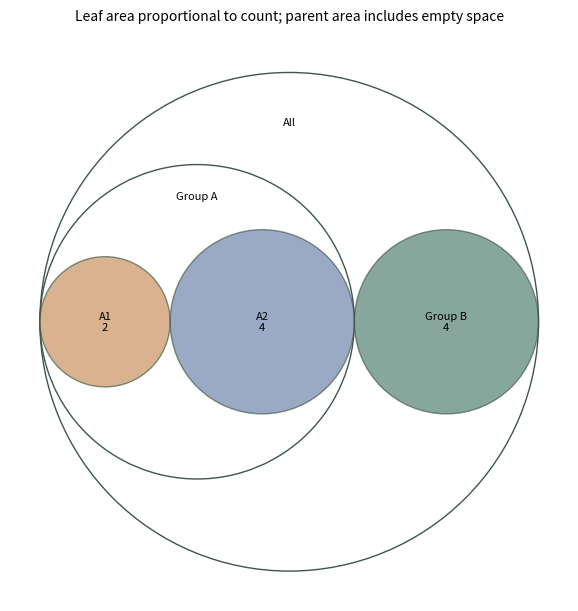

Here is the Python script that generated this plot:
# Tuyan specialist vector renderer v1; immutable source data.
import json
d = json.loads("{\"type\":\"circle_packing\",\"rows\":[{\"id\":\"root\",\"label\":\"All\",\"parent\":null,\"value\":10},{\"id\":\"a\",\"label\":\"Group A\",\"parent\":\"root\",\"value\":6},{\"id\":\"b\",\"label\":\"Group B\",\"parent\":\"root\",\"value\":4},{\"id\":\"a1\",\"label\":\"A1\",\"parent\":\"a\",\"value\":2},{\"id\":\"a2\",\"label\":\"A2\",\"parent\":\"a\",\"value\":4}],\"units\":{\"value\":\"count\"},\"options\":{\"valueSemantics\":\"subtree_total\"},\"analysis\":{\"description\":\"Synthetic teaching fixture; supplied quantities are not research findings.\"},\"pixels\":1024,\"plotStyle\":{\"width\":9,\"height\":6,\"fontSize\":12}}")

import math
from statistics import NormalDist
import numpy as np
import matplotlib
matplotlib.use('Agg')
import matplotlib.pyplot as plt
from matplotlib.patches import Circle, Rectangle, Polygon, PathPatch, Wedge, FancyArrowPatch
from matplotlib.path import Path
from matplotlib.textpath import TextPath
from matplotlib.font_manager import FontProperties
from matplotlib.transforms import Affine2D
from matplotlib.colors import BoundaryNorm, Normalize
from matplotlib.cm import ScalarMappable
r,kind,opt,unit=d['rows'],d['type'],d['options'],d['units']
plt.rcParams.update({'font.size':d['plotStyle']['fontSize'],'svg.fonttype':'none'})
fig,ax=plt.subplots(figsize=(d['plotStyle']['width'],d['plotStyle']['height']),layout='constrained')
fig.set_facecolor('white')
fig._tuyan_target_pixels=d['pixels']
colors=['#487968','#c58b53','#647da6','#a77592','#a5a659','#578eaa','#be7666']
computations={}
checks={}
def verify(name,actual,expected,tolerance=1e-9):
    error=float(abs(actual-expected))
    assert math.isfinite(error) and error<=tolerance*max(1,abs(expected)), name
    checks[name]={'actual':float(actual),'expected':float(expected),'absoluteError':error}
def note(text):
    ax.set_title(text,fontsize=10,pad=16)
def clean(value):
    if isinstance(value,dict):return {str(k):clean(v) for k,v in value.items()}
    if isinstance(value,(list,tuple,np.ndarray)):return [clean(v) for v in value]
    if isinstance(value,np.generic):return value.item()
    return value
def ribbon(x0,x1,y0,y1,height,color,alpha=.6):
    # Both vertical cross-sections have identical data-space thickness.
    dx=(x1-x0)*.45
    vertices=[(x0,y0),(x0+dx,y0),(x1-dx,y1),(x1,y1),(x1,y1+height),(x1-dx,y1+height),(x0+dx,y0+height),(x0,y0+height),(x0,y0)]
    codes=[Path.MOVETO,Path.CURVE4,Path.CURVE4,Path.CURVE4,Path.LINETO,Path.CURVE4,Path.CURVE4,Path.CURVE4,Path.CLOSEPOLY]
    artist=PathPatch(Path(vertices,codes),facecolor=color,edgecolor='none',alpha=alpha)
    ax.add_patch(artist)
    verify('ribbon_%d_width'%len(ax.patches),vertices[4][1]-vertices[3][1],height)
    return artist
if kind=='network':
    ids=[a['id'] for a in opt['nodes']];n=len(ids)
    positions={name:(math.cos(2*math.pi*i/n),math.sin(2*math.pi*i/n)) for i,name in enumerate(ids)}
    weighted='value' in r[0]
    scale=4/max(a['value'] for a in r) if weighted else 1
    for a in r:
        weight=a['value'] if weighted else 1
        artist=FancyArrowPatch(positions[a['source']],positions[a['target']],arrowstyle='-|>' if opt['directed'] else '-',mutation_scale=12,linewidth=weight*scale,color=colors[0],shrinkA=12,shrinkB=12)
        ax.add_patch(artist);verify('edge_%d_width'%len(ax.patches),artist.get_linewidth(),weight*scale)
        if weighted:
            p,q=positions[a['source']],positions[a['target']];ax.text((p[0]+q[0])/2,(p[1]+q[1])/2,str(weight),fontsize=8)
    points=np.array(list(positions.values()));artist=ax.scatter(points[:,0],points[:,1],s=250,c=colors[1],zorder=3)
    for a in opt['nodes']:
        x,y=positions[a['id']];ax.text(x*1.14,y*1.14,a.get('label',a['id']),ha='center',va='center',fontsize=9)
    degree={name:sum(a['source']==name or a['target']==name for a in r) for name in ids}
    verify('degree_sum',sum(degree.values()),2*len(r));verify('rendered_node_count',len(artist.get_offsets()),n)
    computations={'positions':positions,'degree':degree,'isolatedNodes':[k for k,v in degree.items() if v==0],'lineWidthPerWeight':scale}
    ax.set(xlim=(-1.4,1.4),ylim=(-1.4,1.4),aspect='equal');ax.axis('off');note('Circular layout; distances are not scientific distances'+ ('; weights: '+opt['weightUnit'] if weighted else ''))
elif kind=='euler':
    a,b=set(r[0]['members']),set(r[1]['members']);both=len(a&b);only_a=len(a-b);only_b=len(b-a)
    if a==b:
        locations=[(0,0,1),(0,0,1)];topology='equal';ax.text(0,0,str(both),ha='center');ax.text(0,1.15,r[0]['set']+' = '+r[1]['set'],ha='center')
    elif a.issubset(b) or b.issubset(a):
        small=0 if a.issubset(b) else 1;locations=[None,None];locations[small]=(-.25,0,.5);locations[1-small]=(0,0,1);topology='containment'
        ax.text(-.25,0,str(both),ha='center');ax.text(.65,0,str(only_b if small==0 else only_a),ha='center')
        ax.text(-.25,.6,r[small]['set'],ha='center');ax.text(0,1.15,r[1-small]['set'],ha='center')
    elif not both:
        locations=[(-1.1,0,1),(1.1,0,1)];topology='disjoint'
        for i,x in enumerate([-1.1,1.1]):ax.text(x,0,str([only_a,only_b][i]),ha='center');ax.text(x,1.15,r[i]['set'],ha='center')
    else:
        locations=[(-.6,0,1),(.6,0,1)];topology='overlap'
        for x,value in [(-1,only_a),(0,both),(1,only_b)]:ax.text(x,0,str(value),ha='center')
        for i,x in enumerate([-.8,.8]):ax.text(x,1.15,r[i]['set'],ha='center')
    for i,(x,y,radius) in sorted(enumerate(locations),key=lambda z:-z[1][2]):ax.add_patch(Circle((x,y),radius,facecolor=colors[i],edgecolor=colors[i],alpha=.25,linewidth=2))
    verify('union_count',only_a+both+only_b,len(a|b));computations={'intersection':both,'onlyA':only_a,'onlyB':only_b,'union':len(a|b),'topology':topology,'areaMode':'schematic'}
    ax.set(xlim=(-2.5,2.5),ylim=(-1.4,1.5),aspect='equal');ax.axis('off');note('Exact membership counts and topology; areas are schematic')
elif kind=='sankey':
    nodes=opt['nodes'];total=sum(a['value'] for a in r);gap=total*.07
    starts={};totals={};row_heights=[]
    for stage in [0,1]:
        offset=0
        for node in [n for n in nodes if n['stage']==stage]:
            name=node['id'];value=sum(a['value'] for a in r if a['source' if stage==0 else 'target']==name)
            starts[name]=offset;totals[name]=value
            rect=Rectangle((stage-.025,offset),.05,value,color=colors[stage]);ax.add_patch(rect)
            ax.text(stage+(-.05 if stage==0 else .05),offset+value/2,name+' ('+str(value)+')',ha='right' if stage==0 else 'left',va='center',fontsize=9)
            verify(name+'_node_height',rect.get_height(),value);offset+=value+gap
        row_heights.append(offset)
    used={name:0. for name in starts}
    for i,a in enumerate(r):
        s,t=a['source'],a['target'];ribbon(.025,.975,starts[s]+used[s],starts[t]+used[t],a['value'],colors[i%len(colors)]);used[s]+=a['value'];used[t]+=a['value']
    for name in used:verify(name+'_allocated_flow',used[name],totals[name])
    verify('both_column_total',sum(totals.values()),2*total);computations={'nodeTotals':totals,'totalFlow':total,'dataSpaceWidthPerValue':1}
    ax.set(xlim=(-.28,1.28),ylim=(-gap,max(row_heights)));ax.axis('off');note('Flow width: '+unit['value']+'; two-stage supplied flows')
elif kind=='chord':
    ids=opt['nodes'];totals={n:sum(a['value'] for a in r if n in [a['source'],a['target']]) for n in ids};total=sum(totals.values());gap=.04;scale=(2*math.pi-gap*len(ids))/total
    starts={};used={n:0. for n in ids};angle=0;arcs={}
    for i,n in enumerate(ids):
        starts[n]=angle;end=angle+totals[n]*scale;arcs[n]=[angle,end]
        ax.add_patch(Wedge((0,0),1,math.degrees(angle),math.degrees(end),width=.08,facecolor=colors[i%len(colors)]))
        mid=(angle+end)/2;ax.text(1.15*math.cos(mid),1.15*math.sin(mid),n,ha='center',va='center',fontsize=9);angle=end+gap
    spans=[]
    for i,a in enumerate(r):
        s,t,v=a['source'],a['target'],a['value'];a0=starts[s]+used[s]*scale;a1=a0+v*scale;b0=starts[t]+used[t]*scale;b1=b0+v*scale;used[s]+=v;used[t]+=v
        aa=np.linspace(a0,a1,12);bb=np.linspace(b0,b1,12);pa=np.column_stack([.91*np.cos(aa),.91*np.sin(aa)]);pb=np.column_stack([.91*np.cos(bb),.91*np.sin(bb)])
        verts=[*pa,(0,0),pb[0],*pb[1:],(0,0),pa[0]];codes=[Path.MOVETO]+[Path.LINETO]*(len(pa)-1)+[Path.CURVE3,Path.CURVE3]+[Path.LINETO]*(len(pb)-1)+[Path.CURVE3,Path.CURVE3]
        ax.add_patch(PathPatch(Path(verts,codes),facecolor=colors[ids.index(s)%len(colors)],alpha=.5,edgecolor='none'))
        verify('edge_%d_source_span'%i,a1-a0,v*scale);verify('edge_%d_target_span'%i,b1-b0,v*scale);spans.append([a0,a1,b0,b1])
    for n in ids:verify(n+'_incident_allocation',used[n],totals[n])
    computations={'incidentTotals':totals,'edgeSpansRadians':spans,'radiansPerValue':scale,'undirectedTotal':total/2}
    ax.set(xlim=(-1.4,1.4),ylim=(-1.4,1.4),aspect='equal');ax.axis('off');note('Undirected ribbons; endpoint angle proportional to '+unit['value'])
elif kind=='radar':
    ax.remove();ax=fig.add_subplot(111,projection='polar');axes=opt['axes'];angles=np.arange(len(axes))*2*math.pi/len(axes);closed=np.r_[angles,angles[0]];normalized={}
    groups=list(dict.fromkeys(a['group'] for a in r))
    for i,g in enumerate(groups):
        values=[next(a['value'] for a in r if a['group']==g and a['label']==b['id']) for b in axes];values=np.array([(v-b['min'])/(b['max']-b['min']) for v,b in zip(values,axes)]);normalized[g]=values
        line=ax.plot(closed,np.r_[values,values[0]],color=colors[i%len(colors)],label=g)[0];ax.fill(closed,np.r_[values,values[0]],color=colors[i%len(colors)],alpha=.1);verify(g+'_radius_error',np.max(np.abs(line.get_ydata()[:-1]-values)),0)
    ax.set_xticks(angles,[a['id']+'\n'+str(a['min'])+'–'+str(a['max'])+' '+a['unit'] for a in axes],fontsize=9);ax.set_ylim(0,1);ax.legend(loc='upper right',bbox_to_anchor=(1.3,1.15));note('Explicit per-axis normalization; polygon area is not a score');computations={'normalizedRadii':normalized}
elif kind=='qq':
    sample=np.sort([a['value'] for a in r]);p=(np.arange(len(sample))+.5)/len(sample)
    if opt['reference']=='normal':theoretical=np.array([NormalDist(opt['mean'],opt['sd']).inv_cdf(float(q)) for q in p])
    else:theoretical=np.quantile(opt['referenceValues'],p,method='linear')
    points=ax.scatter(theoretical,sample,c=colors[0]);limits=[min(theoretical.min(),sample.min()),max(theoretical.max(),sample.max())];ax.plot(limits,limits,'--',color='#999999',label='Identity (same units)');ax.legend(fontsize=8)
    verify('sample_order_error',np.max(np.abs(points.get_offsets()[:,1]-sample)),0);verify('quantile_order_violations',np.sum(np.diff(theoretical)<0),0)
    computations={'probabilities':p,'referenceQuantiles':theoretical,'sampleQuantiles':sample,'plottingPosition':'(i - 0.5) / n','parameterSource':'supplied; not fitted'}
    ax.set_xlabel('Reference quantile ('+unit['value']+')');ax.set_ylabel('Sample quantile ('+unit['value']+')');note('Q-Q comparison; no normality test or fitted parameters')
elif kind=='streamgraph':
    groups=list(dict.fromkeys(a['group'] for a in r));xs=sorted(set(a['x'] for a in r));values=np.array([[next(a['y'] for a in r if a['x']==x and a['group']==g) for x in xs] for g in groups]);total=values.sum(axis=0);baseline=-total/2;lower=baseline.copy()
    for i,g in enumerate(groups):
        upper=lower+values[i];ax.fill_between(xs,lower,upper,color=colors[i%len(colors)],label=g);verify(g+'_thickness_error',np.max(np.abs(upper-lower-values[i])),0);lower=upper
    verify('symmetric_baseline_error',np.max(np.abs(lower+baseline)),0);computations={'x':xs,'totalThickness':total,'baseline':baseline,'series':dict(zip(groups,values))};ax.set_xlabel(unit['x']);ax.set_ylabel('Thickness ('+unit['y']+'); centered baseline');ax.legend()
elif kind=='cumulative_incidence':
    groups=list(dict.fromkeys(a.get('group','Data') for a in r));results={};color_index=0
    for group in groups:
        rows=[a for a in r if a.get('group','Data')==group];times=sorted(set(a['time'] for a in rows));s=1.;cif=np.zeros(len(opt['causes']));xs=[0.];curves=[cif.copy()];risks=[];survival=[1.]
        buckets={t:{'events':np.zeros(len(opt['causes']),dtype=int),'censored':0} for t in times}
        for a in rows:
            if a['event']:buckets[a['time']]['events'][opt['causes'].index(a['cause'])]+=1
            else:buckets[a['time']]['censored']+=1
        risk=len(rows)
        for t in times:
            counts=buckets[t]['events'];censored=buckets[t]['censored'];before=s;cif=cif+before*counts/risk;s=before*(1-counts.sum()/risk);xs.append(t);curves.append(cif.copy());survival.append(s);risks.append({'time':t,'atRisk':risk,'eventsByCause':counts,'censored':censored})
            verify(group+'_mass_at_'+str(t),s+cif.sum(),1);risk-=int(counts.sum())+censored
        curves=np.array(curves)
        for j,c in enumerate(opt['causes']):
            line=ax.step(xs,curves[:,j],where='post',label=group+' / '+c,color=colors[color_index%len(colors)])[0];color_index+=1;verify(group+'_'+c+'_curve_error',np.max(np.abs(line.get_ydata()-curves[:,j])),0);verify(group+'_'+c+'_monotonic_violations',np.sum(np.diff(curves[:,j])< -1e-12),0)
        results[group]={'time':xs,'cif':dict(zip(opt['causes'],curves.T)),'eventFreeSurvival':survival,'riskSets':risks}
    computations={'estimator':'Aalen-Johansen, common time-zero entry, right censoring, simultaneous cause jumps','groups':results};ax.set_ylim(0,1.03);ax.set_xlabel(unit['time']);ax.set_ylabel('Cumulative incidence');ax.legend(fontsize=8);note('Aalen–Johansen competing risks; no CI estimated')
elif kind=='matrix_link_overlay':
    names=list(dict.fromkeys(a['row'] for a in r));n=len(names);matrix=np.array([[next(a['value'] for a in r if a['row']==y and a['column']==x) for x in names] for y in names]);mesh=ax.pcolormesh(np.arange(n+1)-.5,np.arange(n+1)-.5,matrix,cmap='viridis',shading='flat');fig.colorbar(mesh,ax=ax,label=unit['value'],shrink=.7)
    maxweight=max(abs(a['value']) for a in opt['links']);scale=4/maxweight
    for i,a in enumerate(opt['links']):
        y0,y1=names.index(a['source']),names.index(a['target']);x=-.65;control=-1-abs(y0-y1)*.3
        path=Path([(x,y0),(control,y0),(control,y1),(x,y1)],[Path.MOVETO,Path.CURVE4,Path.CURVE4,Path.CURVE4]);p=PathPatch(path,fill=False,linewidth=abs(a['value'])*scale,color=colors[i%len(colors)]);ax.add_patch(p);ax.text(control,(y0+y1)/2,str(a['value']),ha='right',fontsize=8);verify('link_%d_width'%i,p.get_linewidth(),abs(a['value'])*scale)
    verify('matrix_value_error',np.max(np.abs(np.asarray(mesh.get_array()).reshape(matrix.shape)-matrix)),0);computations={'matrix':matrix,'linkWidthPerAbsoluteValue':scale,'suppliedLinks':opt['links']}
    ax.set_xticks(range(n),names,rotation=30);ax.set_yticks(range(n),names);ax.set_xlim(-2-.3*n,n-.5);ax.set_ylim(n-.5,-.5);note(opt['matrixStatistic']+'\nLinks: '+opt['linkStatistic']+' ('+opt['linkUnit']+')')
elif kind=='parallel_coordinates':
    axes=opt['axes'];x=np.arange(len(axes));values=[]
    for i,a in enumerate(r):
        y=np.array([(a[b['id']]-b['min'])/(b['max']-b['min']) for b in axes]);values.append(y);line=ax.plot(x,y,color=colors[i%len(colors)],alpha=.65,label=a['id'] if len(r)<=12 else None)[0];verify(a['id']+'_normalized_error',np.max(np.abs(line.get_ydata()-y)),0)
    for i,b in enumerate(axes):
        ax.axvline(i,color='#cccccc',linewidth=.7,zorder=0)
        for v in np.linspace(b['min'],b['max'],5):ax.text(i+.02,(v-b['min'])/(b['max']-b['min']),format(v,'.3g'),fontsize=7,va='center')
    ax.set_xticks(x,[b['id']+'\n'+b['unit'] for b in axes]);ax.set_ylim(-.05,1.05);ax.set_yticks([])
    if len(r)<=12:ax.legend(fontsize=8,loc='upper left',bbox_to_anchor=(1,1))
    computations={'normalizedObservations':dict(zip([a['id'] for a in r],values))};note('Explicit axis ranges; each line is one observation')
elif kind in ['treemap','circle_packing']:
    nodes={a['id']:a for a in r};children={a['id']:[b['id'] for b in r if b['parent']==a['id']] for a in r};root=next(a['id'] for a in r if a['parent'] is None);leaves=[a['id'] for a in r if not children[a['id']]];geometries={}
    if kind=='treemap':
        def layout(name,x,y,w,h,depth):
            a=nodes[name];geometries[name]=[x,y,w,h];rect=Rectangle((x,y),w,h,facecolor=colors[leaves.index(name)%len(colors)] if name in leaves else 'none',edgecolor='white' if name in leaves else '#303d35',linewidth=1.5 if depth==0 else .7,zorder=1+depth);ax.add_patch(rect)
            verify(name+'_area_ratio',w*h,nodes[name]['value']/nodes[root]['value'])
            if not children[name]:ax.text(x+w/2,y+h/2,a['label']+'\n'+str(a['value']),ha='center',va='center',fontsize=9)
            else:
                offset=0
                for child in children[name]:
                    ratio=nodes[child]['value']/a['value']
                    if depth%2==0:layout(child,x+offset*w,y,w*ratio,h,depth+1)
                    else:layout(child,x,y+offset*h,w,h*ratio,depth+1)
                    offset+=ratio
                ax.add_patch(Rectangle((x,y),w,h,facecolor='none',edgecolor='#203d31',linewidth=1.5,zorder=30-depth))
                if depth>0:ax.text(x+.01*w,y+h-.025*h,a['label'],ha='left',va='top',fontsize=8,zorder=40,bbox={'facecolor':'white','edgecolor':'none','alpha':.75,'pad':1})
        layout(root,0,0,1,1,0);verify('leaf_area_sum',sum(geometries[n][2]*geometries[n][3] for n in leaves),1);ax.set(xlim=(-.02,1.02),ylim=(-.02,1.02),aspect='equal');note(nodes[root]['label']+'; slice-and-dice area proportional to '+unit['value'])
    else:
        radii={}
        def radius(name):
            radii[name]=sum(radius(c) for c in children[name]) if children[name] else math.sqrt(nodes[name]['value']/math.pi)
            return radii[name]
        radius(root)
        def layout(name,x,y,depth):
            rad=radii[name];geometries[name]=[x,y,rad];leaf=not children[name];circle=Circle((x,y),rad,facecolor=colors[leaves.index(name)%len(colors)] if leaf else 'none',edgecolor='#405648',alpha=.65 if leaf else 1,linewidth=1,zorder=depth+1);ax.add_patch(circle)
            if leaf:
                verify(name+'_leaf_area',math.pi*circle.get_radius()**2,nodes[name]['value']);ax.text(x,y,nodes[name]['label']+'\n'+str(nodes[name]['value']),ha='center',va='center',fontsize=8)
            if not leaf:ax.text(x,y+rad*.8,nodes[name]['label'],ha='center',va='center',fontsize=8,zorder=30)
            cursor=x-rad
            for child in children[name]:
                cr=radii[child];cx=cursor+cr;layout(child,cx,y,depth+1);verify(child+'_containment_excess',max(0,abs(cx-x)+cr-rad),0);cursor+=2*cr
        layout(root,0,0,0);lim=radii[root]*1.12;ax.set(xlim=(-lim,lim),ylim=(-lim,lim),aspect='equal');note('Leaf area proportional to '+unit['value']+'; parent area includes empty space')
    computations={'geometry':geometries,'rootTotal':nodes[root]['value'],'leafTotal':sum(nodes[n]['value'] for n in leaves),'algorithm':'slice-and-dice' if kind=='treemap' else 'tangent-row nested circles'};verify('leaf_total',computations['leafTotal'],computations['rootTotal']);ax.axis('off')
elif kind=='alluvial':
    stages=opt['stages'];ids=list(dict.fromkeys(a['id'] for a in r));paths={n:[next(a for a in r if a['id']==n and a['stage']==s) for s in stages] for n in ids};total=sum(paths[n][0]['value'] for n in ids);gap=total*.05;positions={};stage_totals={};max_y=0
    for j,stage in enumerate(stages):
        categories=list(dict.fromkeys(a['category'] for a in r if a['stage']==stage));offset=0;category_totals={}
        for category in categories:
            matching=[n for n in ids if paths[n][j]['category']==category];amount=sum(paths[n][j]['value'] for n in matching);category_totals[category]=amount;ax.add_patch(Rectangle((j-.025,offset),.05,amount,color='#506956',alpha=.8));ax.text(j,offset+amount/2,category,ha='center',va='center',fontsize=8,zorder=5,bbox={'facecolor':'white','alpha':.8,'edgecolor':'none','pad':1})
            for n in matching:positions[(n,j)]=offset;offset+=paths[n][j]['value']
            offset+=gap
        max_y=max(max_y,offset);stage_totals[stage]=category_totals;verify(stage+'_mass',sum(category_totals.values()),total)
    for i,n in enumerate(ids):
        for j in range(len(stages)-1):ribbon(j+.025,j+.975,positions[(n,j)],positions[(n,j+1)],paths[n][j]['value'],colors[i%len(colors)],.45)
    computations={'stageTotals':stage_totals,'cohortTotal':total,'pathValues':{n:paths[n][0]['value'] for n in ids}};ax.set_xticks(range(len(stages)),stages);ax.set_yticks([]);ax.set_xlim(-.3,len(stages)-.7);ax.set_ylim(-gap,max_y);note('Fixed cohort; ribbon width: '+unit['value'])
elif kind=='point_map':
    x=np.array([a['x'] for a in r]);y=np.array([a['y'] for a in r]);p=ax.scatter(x,y,color=colors[0],s=35)
    for a in r:ax.annotate(a['label'],(a['x'],a['y']),xytext=(4,4),textcoords='offset points',fontsize=8)
    dx=max(1,float(np.ptp(x))*.15);dy=max(1,float(np.ptp(y))*.15);ax.set_xlim(max(-180,x.min()-dx),min(180,x.max()+dx));ax.set_ylim(max(-90,y.min()-dy),min(90,y.max()+dy));ax.set_aspect('equal');ax.grid(alpha=.2);ax.set_xlabel('Longitude (degrees east)');ax.set_ylabel('Latitude (degrees north)');verify('coordinate_error',np.max(np.abs(p.get_offsets()-np.column_stack([x,y]))),0);computations={'coordinates':np.column_stack([x,y]),'projection':'Plate Carree; no equal-area or distance claim'};note('EPSG:4326 / Plate Carree; no external basemap')
elif kind=='choropleth':
    values={a['region']:a['value'] for a in r};cmap=plt.get_cmap('viridis',len(opt['boundaries'])-1);norm=BoundaryNorm(opt['boundaries'],cmap.N,clip=True);areas={};missing=[];allpoints=[]
    for a in opt['regions']:
        polygon=np.array(a['polygon']);allpoints.extend(polygon);value=values.get(a['id']);color='#d8d8d8' if value is None else cmap(norm(value));p=Polygon(polygon,closed=True,facecolor=color,edgecolor='white');ax.add_patch(p)
        x,y=polygon[:,0],polygon[:,1];area=abs(np.dot(x,np.roll(y,-1))-np.dot(y,np.roll(x,-1)))/2;areas[a['id']]=area;verify(a['id']+'_vertices',len(p.get_xy()),len(polygon)+(0 if np.array_equal(polygon[0],polygon[-1]) else 1));ax.text(float(np.mean(x)),float(np.mean(y)),a['id']+('\nMissing' if value is None else '\n'+str(value)),ha='center',fontsize=8)
        if value is None:missing.append(a['id'])
    pts=np.array(allpoints);ax.update_datalim(pts);ax.autoscale_view();ax.set_aspect('equal');ax.set_xlabel('Longitude (degrees east)');ax.set_ylabel('Latitude (degrees north)');fig.colorbar(ScalarMappable(norm=norm,cmap=cmap),ax=ax,boundaries=opt['boundaries'],label=unit['value'],shrink=.75);computations={'suppliedValues':values,'polygonAreasSquareDegrees':areas,'missingRegions':missing,'classBoundaries':opt['boundaries']};verify('region_count',len(ax.patches),len(opt['regions']));note('Plate Carree; grey = missing, supplied class boundaries')
elif kind=='enrichment':
    count=np.array([a['count'] for a in r]);background=np.array([a['background'] for a in r]);ratio=count/opt['inputSize'];fold=ratio/(background/opt['backgroundSize']);p=np.array([a['p'] for a in r]);score=-np.log10(p);sizes=count*20
    artist=ax.scatter(fold,np.arange(len(r)),s=sizes,c=score,cmap='viridis');ax.set_yticks(range(len(r)),[a['term'] for a in r]);ax.invert_yaxis();ax.set_xlabel('Fold enrichment: (count / input size) / (background / universe)');fig.colorbar(artist,ax=ax,label='-log10('+d['analysis']['pKind']+')');ax.axvline(1,color='#aaaaaa',linestyle='--');verify('fold_coordinate_error',np.max(np.abs(artist.get_offsets()[:,0]-fold)),0);verify('p_color_error',np.max(np.abs(artist.get_array()-score)),0);computations={'geneRatio':ratio,'foldEnrichment':fold,'suppliedP':p,'bubbleAreaPointsSquared':sizes,'bubbleAreaRule':'20 * count; zero counts explicitly marked with x'};note('Supplied test results; point area = 20 × count; x = zero count')
    for i,a in enumerate(r):
        if a['count']==0:ax.plot(0,i,marker='x',color='#444444')
elif kind=='gene_track':
    sequence_order=[a['id'] for a in opt['sequences']];ys=[];geometry=[]
    for i,a in enumerate(r):
        y=len(r)-1-i;ys.append(y);length=a['end']-a['start'];left=a['start'];right=a['end'];ax.plot([0,next(s['length'] for s in opt['sequences'] if s['id']==a['chrom'])],[y,y],color='#d0d3ce',linewidth=.8)
        head=min(length*.2,max(s['length'] for s in opt['sequences'])*.015)
        points=[(left,y-.18),(right-head,y-.18),(right,y),(right-head,y+.18),(left,y+.18)] if a['strand']=='+' else [(right,y-.18),(left+head,y-.18),(left,y),(left+head,y+.18),(right,y+.18)]
        p=Polygon(points,closed=True,color=colors[sequence_order.index(a['chrom'])%len(colors)]);ax.add_patch(p);verify('interval_%d_length'%i,max(p.get_xy()[:,0])-min(p.get_xy()[:,0]),length);geometry.append({'label':a['label'],'start':left,'end':right,'strand':a['strand'],'headCoordinate':right if a['strand']=='+' else left})
    ax.set_yticks(ys,[a['chrom']+' / '+a['label']+' ('+a['strand']+')' for a in r],fontsize=8);ax.set_ylim(-.6,len(r)-.4);ax.set_xlim(0,max(s['length'] for s in opt['sequences']));ax.set_xlabel('Genomic coordinate (bp; zero-based half-open)');computations={'intervals':geometry};note(opt['assembly']+'; whole-gene intervals, no inferred exons')
elif kind=='protein_domain':
    ys=[];geometry=[]
    for i,a in enumerate(r):
        length=next(s['length'] for s in opt['proteins'] if s['id']==a['protein']);y=len(r)-1-i;ys.append(y);ax.plot([.5,length+.5],[y,y],color='#aaaaaa',linewidth=2);width=a['end']-a['start']+1;p=Rectangle((a['start']-.5,y-.2),width,.4,color=colors[i%len(colors)]);ax.add_patch(p);verify('domain_%d_residues'%i,p.get_width(),width);geometry.append({'protein':a['protein'],'label':a['label'],'residues':width,'leftEdge':a['start']-.5,'rightEdge':a['end']+.5})
        ax.text((a['start']+a['end'])/2,y,a['label'],ha='center',va='center',fontsize=8,color='white')
    ax.set_yticks(ys,[a['protein']+' / '+a['evidence'] for a in r],fontsize=8);ax.set_ylim(-.6,len(r)-.4);ax.set_xlim(.5,max(s['length'] for s in opt['proteins'])+.5);ax.set_xlabel('Amino acid position (one-based inclusive)');computations={'domains':geometry};note(opt['database']+'; separate lanes preserve overlaps')
elif kind=='motif_logo':
    alphabet=opt['alphabet'];positions=sorted(set(a['position'] for a in r));frequencies=[];information=[];heights=[];font=FontProperties(family='DejaVu Sans',weight='bold')
    for pos in positions:
        values=np.array([next(a['value'] for a in r if a['position']==pos and a['symbol']==s) for s in alphabet]);freq=values/values.sum();entropy=-sum(p*math.log2(p) for p in freq if p>0);bits=max(0,math.log2(len(alphabet))-entropy);height=freq*(bits if opt['mode']=='information' else 1);frequencies.append(freq);information.append(bits);heights.append(height);bottom=0
        for j in np.argsort(height):
            h=float(height[j])
            if h<=1e-14:continue
            path=TextPath((0,0),alphabet[j],size=1,prop=font);box=path.get_extents();transform=Affine2D().translate(-box.x0,-box.y0).scale(.8/box.width,h/box.height).translate(pos-.4,bottom);glyph=transform.transform_path(path);patch=PathPatch(glyph,facecolor=colors[j%len(colors)],edgecolor='none');ax.add_patch(patch);verify('position_%d_%s_height'%(pos,alphabet[j]),glyph.get_extents().height,h);bottom+=h
        verify('position_%d_stack'%pos,bottom,bits if opt['mode']=='information' else 1)
    computations={'positions':positions,'frequencies':frequencies,'informationBits':information,'letterHeights':heights,'background':'uniform','smallSampleCorrection':'none'};ax.set_xlim(.4,max(positions)+.6);ax.set_ylim(0,(math.log2(len(alphabet)) if opt['mode']=='information' else 1)*1.03);ax.set_xticks(positions);ax.set_xlabel('Aligned position');ax.set_ylabel('Information (bits)' if opt['mode']=='information' else 'Frequency');note('Uniform background; no small-sample correction')
elif kind=='genome_circos':
    sequences=opt['sequences'];total=sum(s['length'] for s in sequences);gap=.06;scale=(2*math.pi-gap*len(sequences))/total;starts={};angle=0;spans={};norm=Normalize(*opt['valueRange']);cmap=plt.get_cmap('viridis')
    for i,s in enumerate(sequences):
        starts[s['id']]=angle;end=angle+s['length']*scale;spans[s['id']]=[angle,end];ax.add_patch(Wedge((0,0),1.05,math.degrees(angle),math.degrees(end),width=.06,facecolor=colors[i%len(colors)]));mid=(angle+end)/2;ax.text(1.18*math.cos(mid),1.18*math.sin(mid),s['id']+'\n'+str(s['length'])+' bp',ha='center',va='center',fontsize=8);verify(s['id']+'_sequence_angle',end-angle,s['length']*scale);angle=end+gap
    intervals=[]
    for i,a in enumerate(r):
        start=starts[a['chrom']]+a['start']*scale;end=starts[a['chrom']]+a['end']*scale;artist=Wedge((0,0),.95,math.degrees(start),math.degrees(end),width=.16,facecolor=cmap(norm(a['value'])));ax.add_patch(artist);verify('interval_%d_span'%i,math.radians(artist.theta2-artist.theta1),(a['end']-a['start'])*scale);intervals.append([start,end])
    for a in opt.get('links',[]):
        t0=starts[a['source']]+a['sourcePosition']*scale;t1=starts[a['target']]+a['targetPosition']*scale;p0=(.77*math.cos(t0),.77*math.sin(t0));p1=(.77*math.cos(t1),.77*math.sin(t1));ax.add_patch(PathPatch(Path([p0,(0,0),p1],[Path.MOVETO,Path.CURVE3,Path.CURVE3]),facecolor='none',edgecolor=colors[2],linewidth=1))
    ax.set(xlim=(-1.4,1.4),ylim=(-1.4,1.4),aspect='equal');ax.axis('off');fig.colorbar(ScalarMappable(norm=norm,cmap=cmap),ax=ax,label=unit['value'],shrink=.65);computations={'sequenceArcsRadians':spans,'radiansPerBase':scale,'intervalSpansRadians':intervals,'suppliedLinks':opt.get('links',[])};note(opt['assembly']+'; one supplied interval track')
elif kind=='synteny':
    for j,s in enumerate(opt['sequences']):ax.plot([0,s['length']],[1-j,1-j],color=colors[j],linewidth=5);ax.text(0,1-j+.09,s['id'],fontsize=9)
    geometry=[]
    for i,a in enumerate(r):
        b0,b1=(a['targetStart'],a['targetEnd']) if a['strand']=='+' else (a['targetEnd'],a['targetStart']);verts=[(a['start'],1),(a['end'],1),(b1,0),(b0,0)];ax.add_patch(Polygon(verts,closed=True,facecolor=colors[0] if a['strand']=='+' else colors[1],alpha=.4));verify('source_%d_width'%i,verts[1][0]-verts[0][0],a['end']-a['start']);verify('target_%d_width'%i,abs(verts[2][0]-verts[3][0]),a['targetEnd']-a['targetStart']);geometry.append(verts)
    ax.set_xlim(0,max(s['length'] for s in opt['sequences']));ax.set_ylim(-.15,1.25);ax.set_yticks([]);ax.set_xlabel('Sequence coordinate (bp; common scale, zero-based half-open)');computations={'ribbonVertices':geometry,'inversionCount':sum(a['strand']=='-' for a in r)};note('Supplied syntenic blocks; green = forward, amber = inversion')
elif kind=='phylogenetic':
    root=opt['root'];children={name:[] for name in dict.fromkeys([name for a in r for name in [a['source'],a['target']]])}
    for a in r:children[a['source']].append(a)
    positions={};tip_order=[]
    def tree_pos(name,x):
        if not children[name]:y=len(tip_order);tip_order.append(name)
        else:
            ys=[tree_pos(a['target'],x+a['length']) for a in children[name]];y=(min(ys)+max(ys))/2
        positions[name]=(x,y);return y
    tree_pos(root,0)
    for name,edges in children.items():
        if not edges:continue
        x,y=positions[name];child_ys=[positions[a['target']][1] for a in edges];ax.plot([x,x],[min(child_ys),max(child_ys)],color='#4b5f52')
        for a in edges:
            xx,yy=positions[a['target']];line=ax.plot([x,xx],[yy,yy],color=colors[0])[0];verify(a['target']+'_branch_length',line.get_xdata()[1]-line.get_xdata()[0],a['length'])
    for name in tip_order:
        x,y=positions[name];ax.annotate(name,(x,y),xytext=(5,0),textcoords='offset points',va='center',fontsize=9)
    xs=[p[0] for p in positions.values()];ax.set_xlim(-.02,max(xs)*1.2+.01);ax.set_ylim(-.7,len(tip_order)-.3);ax.set_yticks([]);ax.set_xlabel('Root distance ('+opt['branchLengthUnit']+')');computations={'nodePositions':positions,'tipOrder':tip_order,'root':root,'branchLengthSource':'supplied'};note('Supplied rooted phylogeny; no topology or support inference')
elif kind=='dendrogram':
    n=len(r)
    if opt['input']=='linkage':z=np.array(opt['linkage'],dtype=float)
    else:
        values=np.array([[a[f] for f in opt['dimensions']] for a in r]);distances=np.sqrt(np.sum((values[:,None,:]-values[None,:,:])**2,axis=2));active={i:[i] for i in range(n)};merges=[]
        for step in range(n-1):
            pairs=[];keys=sorted(active)
            for ii,a in enumerate(keys):
                for b in keys[ii+1:]:
                    ds=distances[np.ix_(active[a],active[b])];distance=float(ds.min() if opt['method']=='single' else ds.max() if opt['method']=='complete' else ds.mean());pairs.append((distance,a,b))
            height,a,b=min(pairs);members=active.pop(a)+active.pop(b);merges.append([a,b,height,len(members)]);active[n+step]=members
        z=np.array(merges)
    positions={};leaf_order=[]
    def dendro_pos(index):
        if index<n:
            x=len(leaf_order);leaf_order.append(index);positions[index]=(x,0.);return x
        a,b,height,count=z[index-n];x0=dendro_pos(int(a));x1=dendro_pos(int(b));positions[index]=((x0+x1)/2,float(height));return (x0+x1)/2
    dendro_pos(2*n-2)
    for i,(a,b,height,count) in enumerate(z):
        x0,y0=positions[int(a)];x1,y1=positions[int(b)];line=ax.plot([x0,x0,x1,x1],[y0,height,height,y1],color=colors[0])[0];verify('merge_%d_height'%i,line.get_ydata()[1],height)
    verify('root_membership_count',z[-1,3],n);verify('monotonic_height_violations',np.sum(np.diff(z[:,2])< -1e-12),0);ax.set_xticks(range(n),[r[i]['id'] for i in leaf_order],rotation=45 if n>10 else 0);ax.set_ylabel('Euclidean linkage distance ('+opt['method']+'; '+(unit[opt['dimensions'][0]] if opt['input']=='observations' else unit['distance'])+')');computations={'linkage':z,'leafOrder':[r[i]['id'] for i in leaf_order],'inputMode':opt['input'],'method':opt['method'],'preprocessing':'none'};note('Supplied linkage' if opt['input']=='linkage' else 'Calculated agglomeration; Euclidean / '+opt['method']+' / no preprocessing')
for spine in ['top','right']:
    if spine in ax.spines:ax.spines[spine].set_visible(False)
for collection in fig.findobj(matplotlib.collections.Collection):collection.set_rasterized(False)
verify('source_row_count',len(r),len(d['rows']))
assert len(checks)>1, 'Each specialist must have a substantive numerical or geometric check'
fig._tuyan_validation=clean({'typeId':kind,'computations':computations,'checks':checks,'analysis':d['analysis'],'suppliedFields':{'rowFields':list(dict.fromkeys(k for row in r for k in row)),'options':opt},'dataSourcePolicy':'Input provenance is supplied; numerical checks do not certify source truth.'})
json.dumps(fig._tuyan_validation,allow_nan=False)
